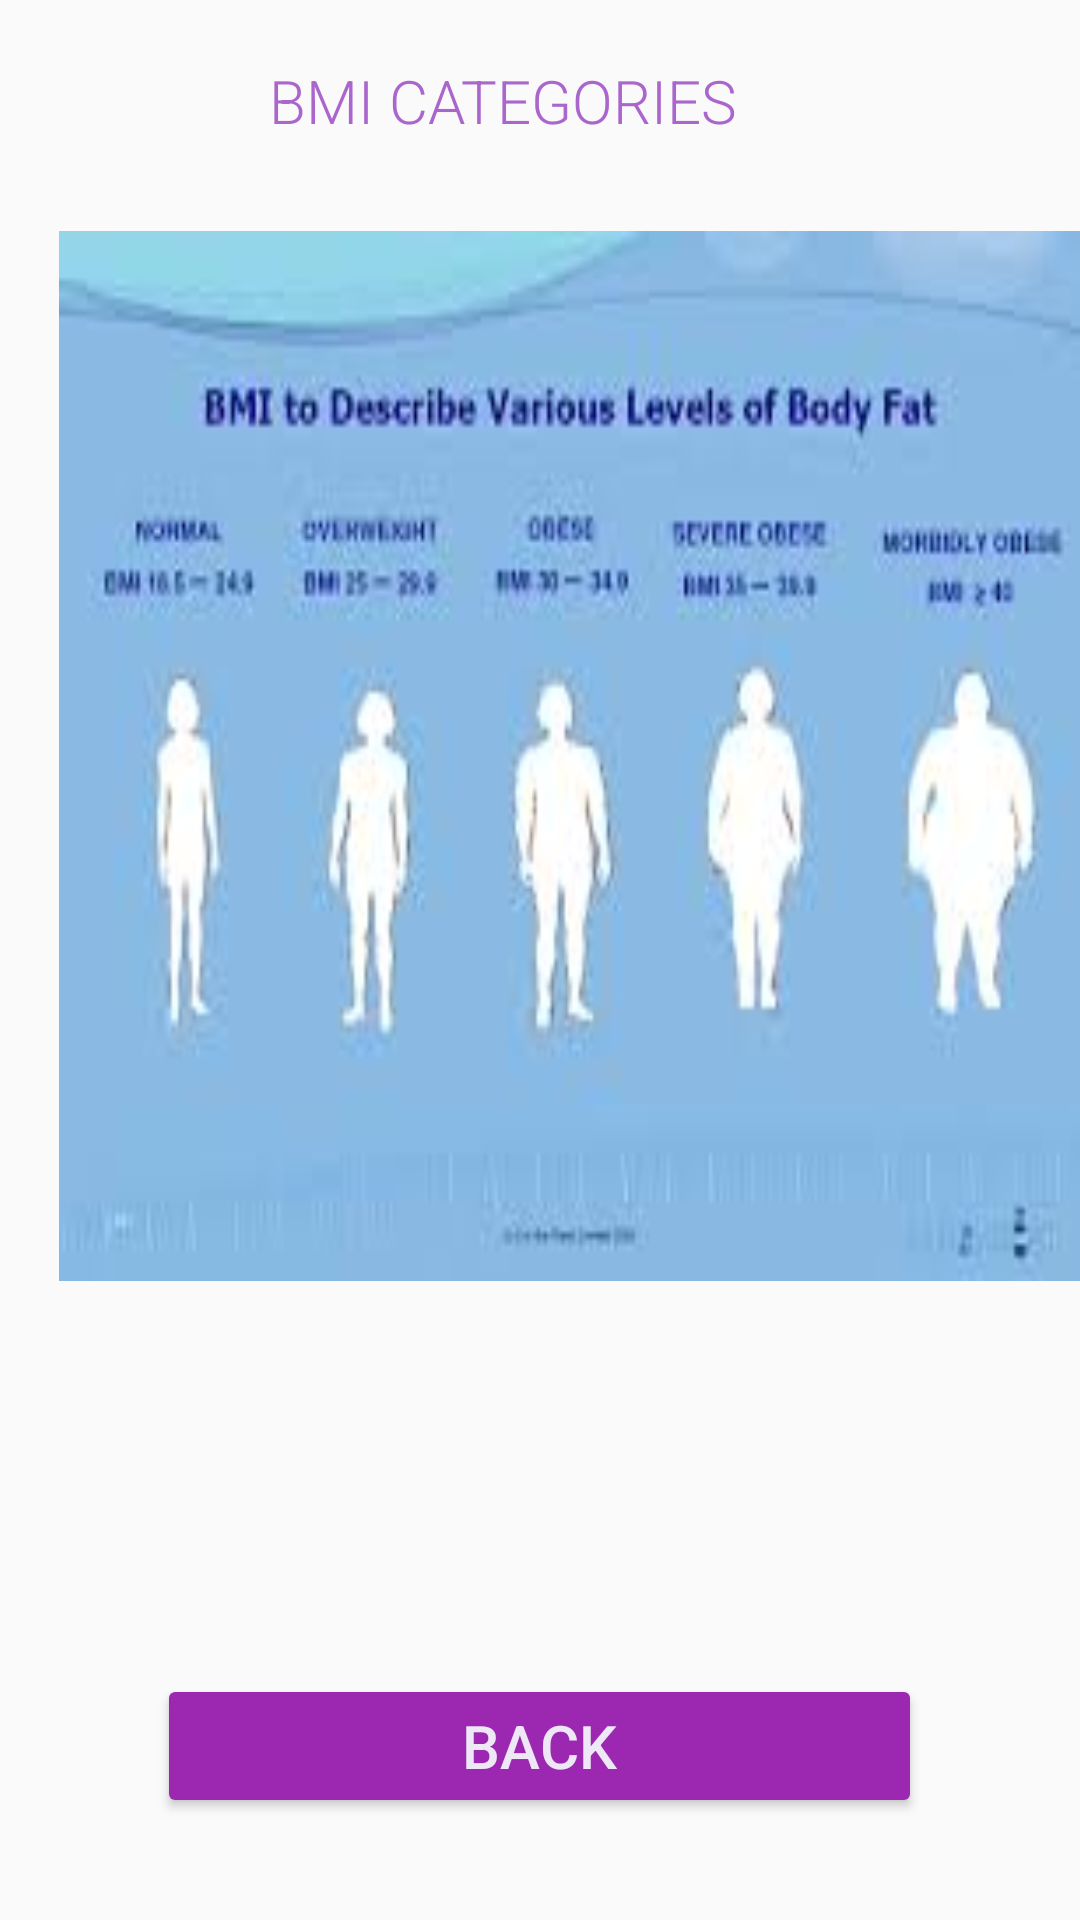

Here is an Android app screen rendered from its layout file. Give the layout XML and the strings, colors and styles it references.
<!-- AndroidManifest.xml: application theme AppTheme -->
<!-- res/layout/activity_second.xml -->
<?xml version="1.0" encoding="utf-8"?>
<RelativeLayout xmlns:android="http://schemas.android.com/apk/res/android"
    xmlns:tools="http://schemas.android.com/tools"
    android:layout_width="match_parent"
    android:layout_height="match_parent"
    android:paddingBottom="@dimen/activity_vertical_margin"
    android:paddingLeft="@dimen/activity_horizontal_margin"
    android:paddingRight="@dimen/activity_horizontal_margin"
    android:paddingTop="@dimen/activity_vertical_margin"
    tools:context="za.co.codetribe.ex1.SecondActivity">

    <TextView
        android:text="bmi categories"
        android:textAllCaps="true"
        android:fontFamily="sans-serif-light"
        android:layout_marginLeft="90dp"
        style="@style/HeaderTextStyle"
        android:textColor="@android:color/holo_purple"
        android:id="@+id/textView6" />

    <ImageView
        android:layout_width="350dp"
        android:layout_height="350dp"
        android:layout_marginTop="30dp"
        android:layout_marginLeft="20dp"
        android:scaleType="fitXY"
        android:layout_below="@+id/textView6"
        android:id="@+id/imageView"
        android:src="@drawable/i" />

    <Button
        style="@style/Button"
        android:text="back"
        android:id="@+id/button2"
        android:onClick="goBack"
        android:layout_width="255dp"
        android:layout_alignParentBottom="true"
        android:layout_centerHorizontal="true"
        android:layout_marginBottom="34dp" />
</RelativeLayout>
<!-- resources referenced by this layout -->
<resources>
  <!-- drawable i: jpg bitmap (drawable, 5759 bytes) -->
  <style name="Button">
          
          <item name="android:layout_width">match_parent</item>
          <item name="android:layout_height">wrap_content</item>
          <item name="android:layout_marginTop">0dp</item>
          <item name="android:textSize">20sp</item>
          <item name="android:layout_alignParentBottom">true</item>
          <item name="android:textColor">#EDE7F6</item>
  
  
      </style>
  <style name="HeaderTextStyle">
          
          <item name="android:layout_width">wrap_content</item>
          <item name="android:layout_height">wrap_content</item>
          <item name="android:layout_marginTop">20dp</item>
          <item name="android:textSize">20sp</item>
          <item name="android:textColor">#9C27B0</item>
      </style>
  <style name="AppTheme" parent="Theme.AppCompat.Light.DarkActionBar">
          
          <item name="colorPrimary">#9C27B0</item>
          <item name="colorPrimaryDark">@color/colorPrimaryDark</item>
          <item name="colorAccent">@color/colorAccent</item>
          <item name="colorButtonNormal">#9C27B0</item>
      </style>
  <!-- not gathered from this repository: default colours our renderer supplied (Android Studio template values) -->
  <color name="colorPrimaryDark">#FF3700B3</color>
  <color name="colorAccent">#FF03DAC5</color>
</resources>
